Labelled photos from "SinusData", an image-classification folder in RabeiAultra/SDCML. The possible labels are: healthy, unhealthy.

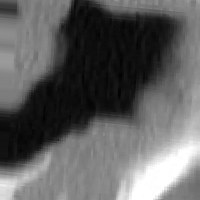
Label: unhealthy

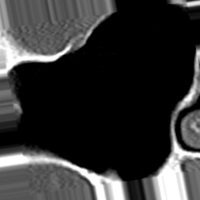
Label: healthy

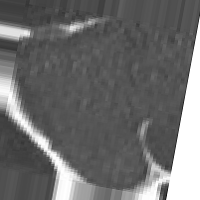
Label: unhealthy

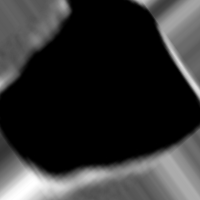
Label: healthy

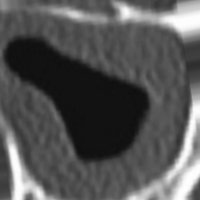
Label: unhealthy

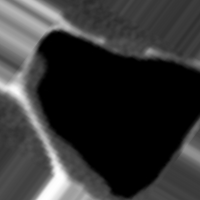
Label: healthy
